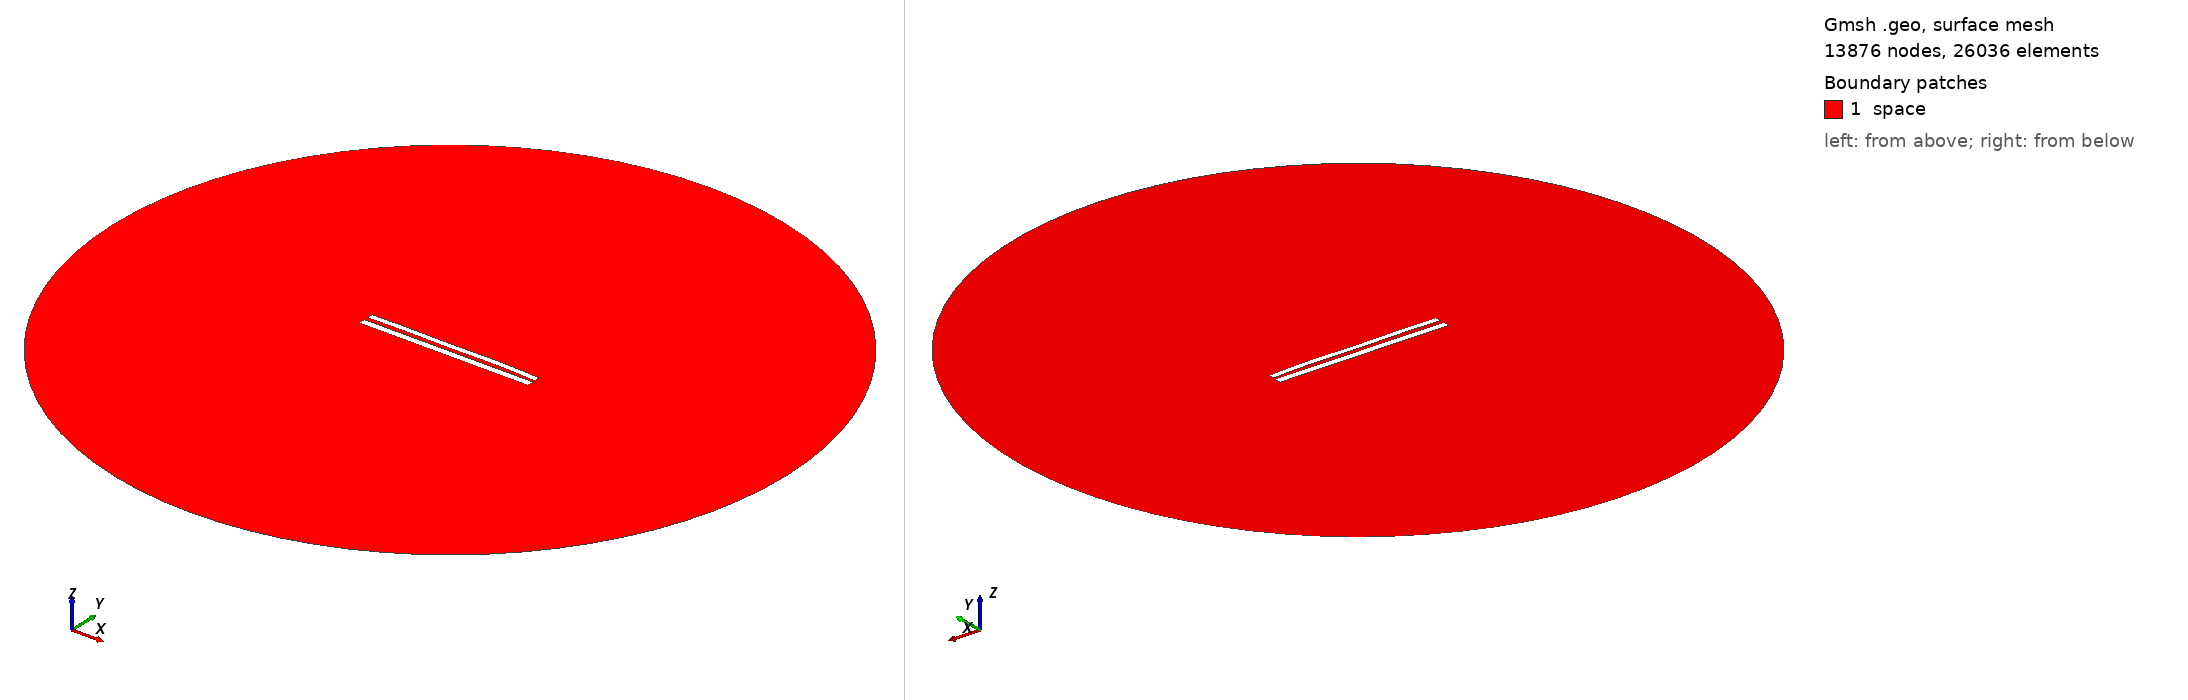

Gmsh geometry script, surface-meshed: 13876 nodes, 26036 surface elements. Boundary patches (legend numbers): 1 space. Left view from above one corner, right view from below the opposite corner. Legend entries are the model's physical surfaces. The drawing asked Gmsh for element sizes between 1% and 20% of the model's largest extent; the script's own settings can give other sizes.

=== 8860.geo (drawn) ===
//---------------------------------------
// Geometry kernel
//---------------------------------------

SetFactory("OpenCASCADE");



//---------------------------------------
// Parameters of the geometry
//---------------------------------------

// Overetch of the upper plate
overetch = 0.25;

// Distance between the plates
distance = 2.5;

// Discretization over the x axis (for the deformation)
nx = 50; 

// Length of the plate
L = 100 - overetch; 

// Number of modes
n = 4; 

// 1st mode coefficient
coeff(1) = -0.15;
beta(1) = 0.596864 * 3.1415926535 / L;

// 2nd mode coefficient
coeff(2) = 0.15;
beta(2) = 1.49418 * 3.1415926535 / L;

// 3rd mode coefficient
coeff(3) = -0.075;
beta(3) = 2.50025 * 3.1415926535 / L;

// 4th mode coefficient
coeff(4) = 0.15;
beta(4) = 3.49999 * 3.1415926535 / L;



//---------------------------------------
// Upper plate (deformed rectangle)
//---------------------------------------

// Coordiantes of the upper plate
xmin = -50;
xmax = 50 - overetch;

// Height of the upper plate
yheight = 4 - 2 * overetch;

// Indexes of the points
UpperID[] = {};
LowerID[] = {};
LeftID[] = {};
RightID[] = {};

// Point index
p = 1;

// Horizontal edges
For i In {1:nx}
    x = xmin + (i-1)*(xmax - xmin)/(nx-1);

    y_bottom = distance / 2 + overetch;
    For j In {1:n}
        C = (Cosh(beta(j)*L) + Cos(beta(j)*L)) / (Sinh(beta(j)*L) + Sin(beta(j)*L));
        y_bottom  = y_bottom + coeff(j) * (Cosh(beta(j)*(x+50)) - Cos(beta(j)*(x+50)) - C * (Sinh(beta(j)*(x+50)) - Sin(beta(j)*(x+50))));
    EndFor

    y_top = y_bottom + yheight;

    Point(p) = {x, y_top, 0, 1.0};
    UpperID[i] = p;
    p = p + 1;

    Point(p) = {x, y_bottom, 0, 1.0};
    LowerID[i] = p;
    p = p + 1;
EndFor

// Create point lists
UpperPts[] = {}; LowerPts[] = {};
For i In {1:nx}
  UpperPts[] += {UpperID[i]};
  LowerPts[] += {LowerID[i]};
EndFor

// Build splines
Spline(1) = {UpperPts[]};
Spline(2) = {LowerPts[]};
Line(3) = {LowerPts[nx-1], UpperPts[nx-1]};
Line(4) = {LowerPts[0], UpperPts[0]};

// Build the plane surface
Curve Loop(1) = {2, 3, -1, -4};
Plane Surface(1) = {1};



//---------------------------------------
// Lower plate (rectangle)
//---------------------------------------

// Vertices
Point(1001) = {-50, -1, 0, 1.0};
Point(1002) = { 50, -1, 0, 1.0};
Point(1003) = { 50,  -5, 0, 1.0};
Point(1004) = {-50,  -5, 0, 1.0};

// Edges
Line(5) = {1001, 1002};
Line(6) = {1002, 1003};
Line(7) = {1003, 1004};
Line(8) = {1004, 1001};

// Plane surface
Line Loop(2) = {5, 6, 7, 8};
Plane Surface(2) = {2}; 



//---------------------------------------
// Outer (fictious) boundary
//---------------------------------------

// Points
Point(1005) = {0, 0, 0};       // Center
Point(1006) = {200, 0, 0};     // Start point
Point(1007) = {0, 200, 0};     // 90 degrees
Point(1008) = {-200, 0, 0};    // 180 degrees
Point(1009) = {0, -200, 0};    // 270 degrees

// Circle arcs (each needs start, center, end)
Circle(9) = {1006, 1005, 1007};
Circle(10) = {1007, 1005, 1008};
Circle(11) = {1008, 1005, 1009};
Circle(12) = {1009, 1005, 1006};

// Plane surface for the entire domain
Curve Loop(3) = {9, 10, 11, 12};
Surface(3) = {3};

// Subtract the plates from the whole domain to obtain the actual domain where we want to solve the equations
BooleanDifference{ Surface{3}; Delete; }{ Surface{1}; Surface{2}; Delete; }




//---------------------------------------
// Transfinite Lines/Curves
//---------------------------------------

// Set the number of points on the boundaries
r = 7;

// Plates
Transfinite Curve {1, 2} = 50*r Using Progression 1;
Transfinite Curve {3, 4} = 2*r Using Progression 1;
Transfinite Line {5, 7} = 50*r Using Progression 1;
Transfinite Line {6, 8} = 2*r Using Progression 1;

// Outer boundary
Transfinite Line {9, 10, 11, 12} = 20 Using Progression 1;



//---------------------------------------
// Physical groups
//---------------------------------------                

// Physical curves (boundaries)
Physical Line("force_segment", 10) = {2};
Physical Line("upper_plate", 11) = {1, 3, 4};
Physical Line("lower_plate", 12) = {5, 6, 7, 8};
Physical Line("boundary", 20) = {9, 10, 11, 12};

// Physical Surfaces
Physical Surface("space", 30) = {3};



//---------------------------------------
// 6. Generate the Mesh
//---------------------------------------

// 2D mesh generation
Mesh 2;
